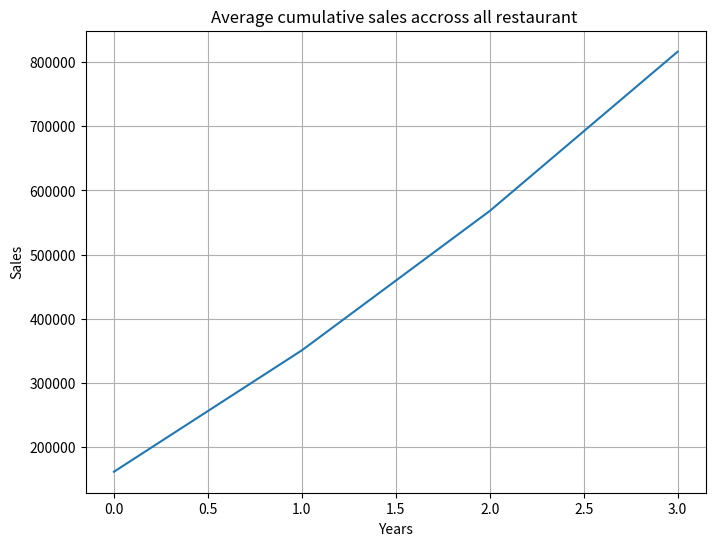

The matplotlib source for this figure:
import matplotlib.pyplot as plt
import numpy as np

# Data structure: [restaurant_id, 2021, 2022, 2023, 2024]
sales_data = np.array([
    [1, 150000, 180000, 220000, 250000],  # Paradise Biryani
    [2, 120000, 140000, 160000, 190000],  # Beijing Bites
    [3, 200000, 230000, 260000, 300000],  # Pizza Hub
    [4, 180000, 210000, 240000, 270000],  # Burger Point
    [5, 160000, 185000, 205000, 230000]  # Chai Point
])

print("==== Zomato sales analysis ==== ")
print("\n Sales data shape", sales_data.shape)
print("\n Sample data for 1st 3 restau: ", sales_data[0:3])

print("Total sales per year ")
print(np.sum(sales_data, axis=0))
yearly_total = np.sum(sales_data[:, 1:], axis=0)
print(yearly_total)

# Minimum sales per restaurant
min_sales = np.min(sales_data[:, 1:], axis=1)
print(min_sales)

# Maximum sales per year
max_sales = np.max(sales_data[:, 1:], axis=0)
print(max_sales)

# Average sales per restautant
avg_sales = np.mean(sales_data[:, 1:], axis=1)
print(avg_sales)

cumsum = np.cumsum(sales_data[:, 1:], axis=1)
print(cumsum)

plt.figure(figsize=(8, 6))
plt.plot(np.mean(cumsum, axis=0))
plt.title("Average cumulative sales accross all restaurant ")
plt.xlabel("Years")
plt.ylabel("Sales")
plt.grid(True)
plt.show()
